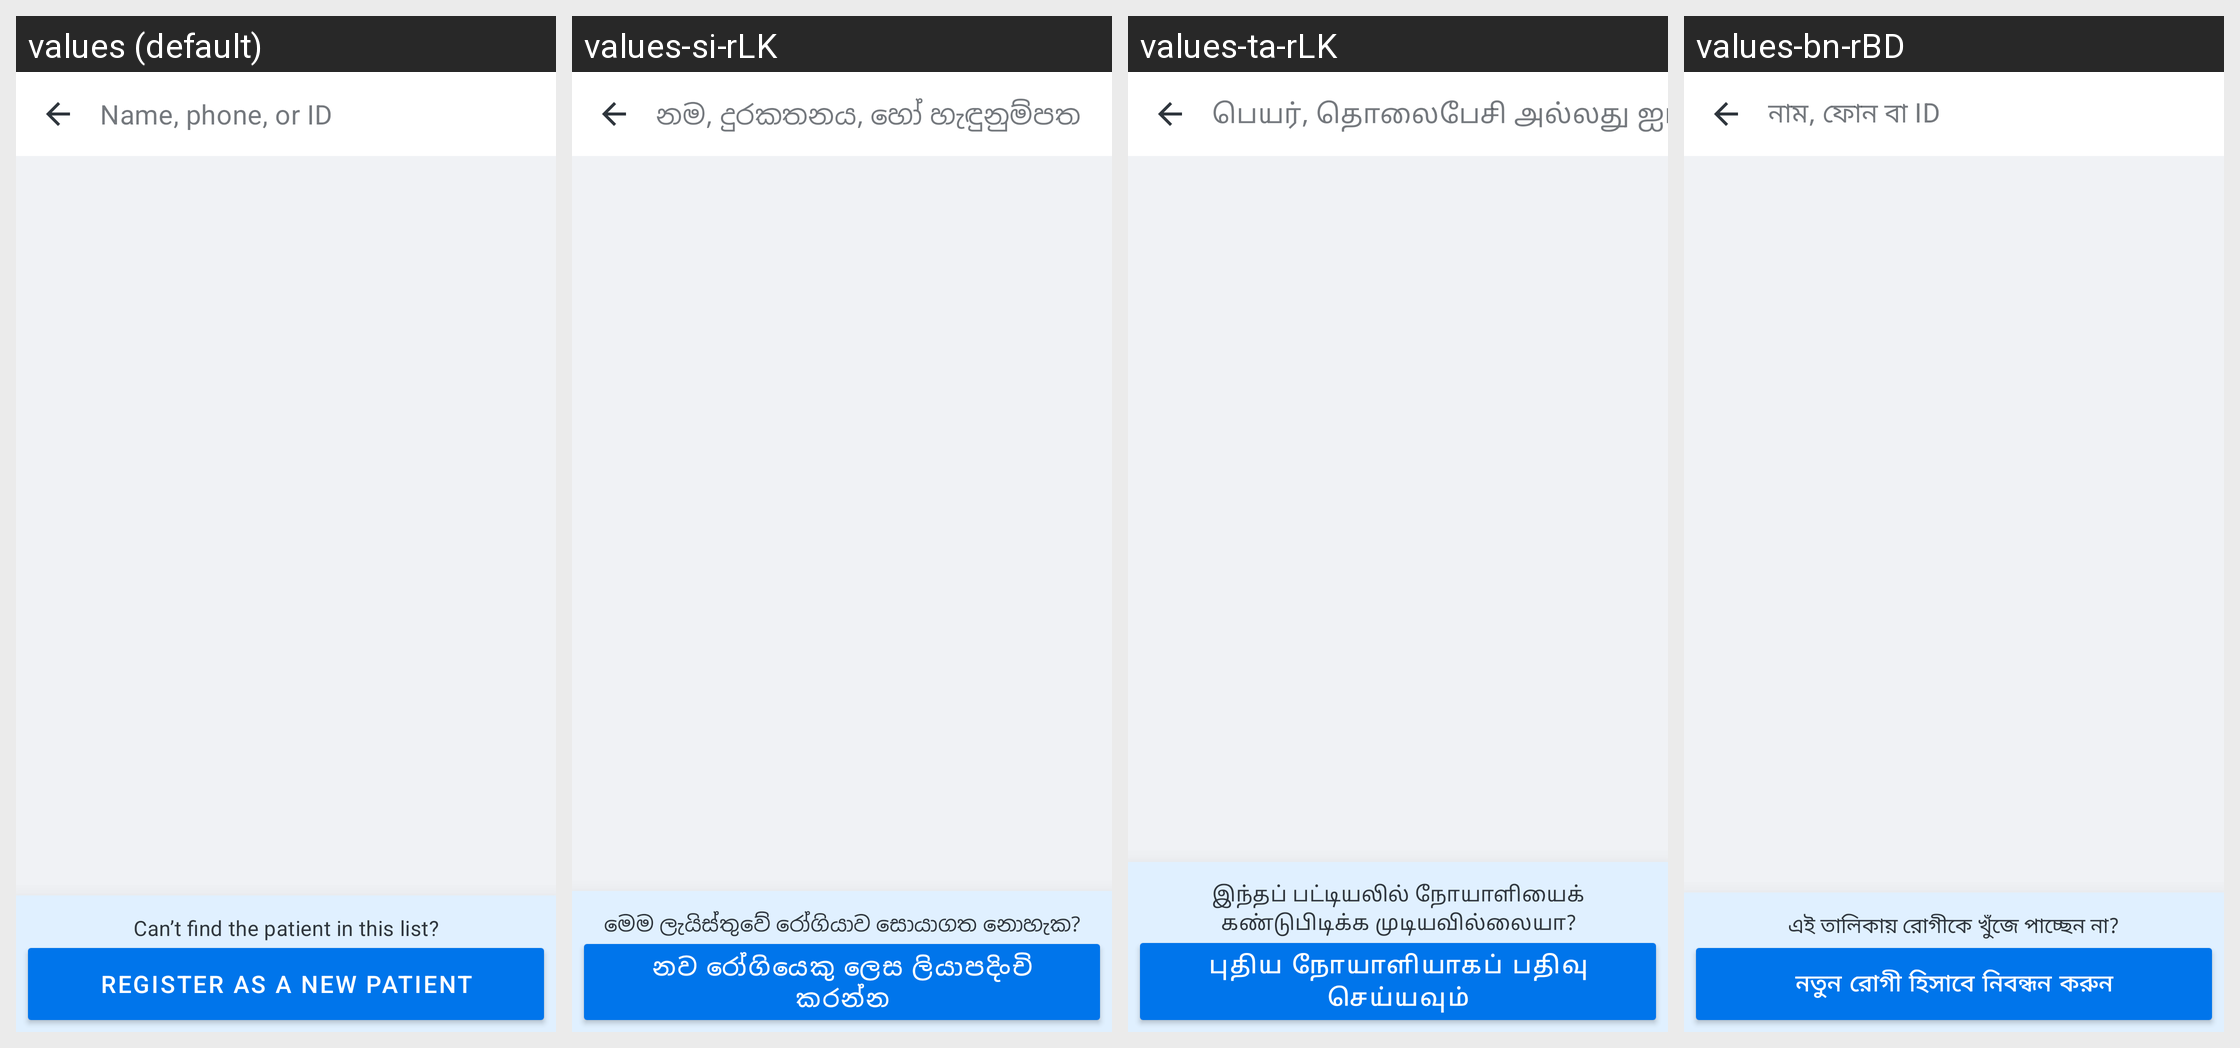

Strings drawn on this Android screen and how each of the app's shown locales translates them:
Android screen res/layout/screen_instant_search.xml rendered under 4 locales, left to right: values (default), values-si-rLK, values-ta-rLK, values-bn-rBD. Device: Nexus 5 (rendered at 1080×1920; each locale shown at half size, 540×960, under a caption strip naming it); theme Theme.Simple.
Other locales in the repository, not shown: values-am-rET, values-bn-rIN, values-cs, values-es, values-fr, values-hi, values-hi-rIN, values-id-rET, values-kn-rIN, values-mr-rIN, values-om-rET, values-pa, values-pa-rIN, values-sid-rET, values-so, values-so-rET, values-ta-rIN, values-te-rIN, values-ti-rET, values-zh.
Strings drawn on this screen, with the default value and each locale's value (text and hints the layout hard-codes, and strings that could not be matched under every locale, appear in the picture but are not listed):

instantsearch_hint
  values: Name, phone, or ID
  values-si-rLK: නම, දුරකතනය, හෝ හැඳුනුම්පත
  values-ta-rLK: பெயர், தொலைபேசி அல்லது ஐடி
  values-bn-rBD: নাম, ফোন বা ID

patientsearchresults_register_patient_rationale
  values: Can’t find the patient in this list?
  values-si-rLK: මෙම ලැයිස්තුවේ රෝගියාව සොයාගත නොහැක?
  values-ta-rLK: இந்தப் பட்டியலில் நோயாளியைக் கண்டுபிடிக்க முடியவில்லையா?
  values-bn-rBD: এই তালিকায় রোগীকে খুঁজে পাচ্ছেন না?

patientsearchresults_register_patient
  values: Register as a new patient
  values-si-rLK: නව රෝගියෙකු ලෙස ලියාපදිංචි කරන්න
  values-ta-rLK: புதிய நோயாளியாகப் பதிவு செய்யவும்
  values-bn-rBD: নতুন রোগী হিসাবে নিবন্ধন করুন
